Labelled photos from "data", an image-classification folder in SasandinieJayarathna/WeddingLens. The possible labels are: boho chic, garden floral, luxury glamour, minimalist modern, rustic barn, traditional classic.

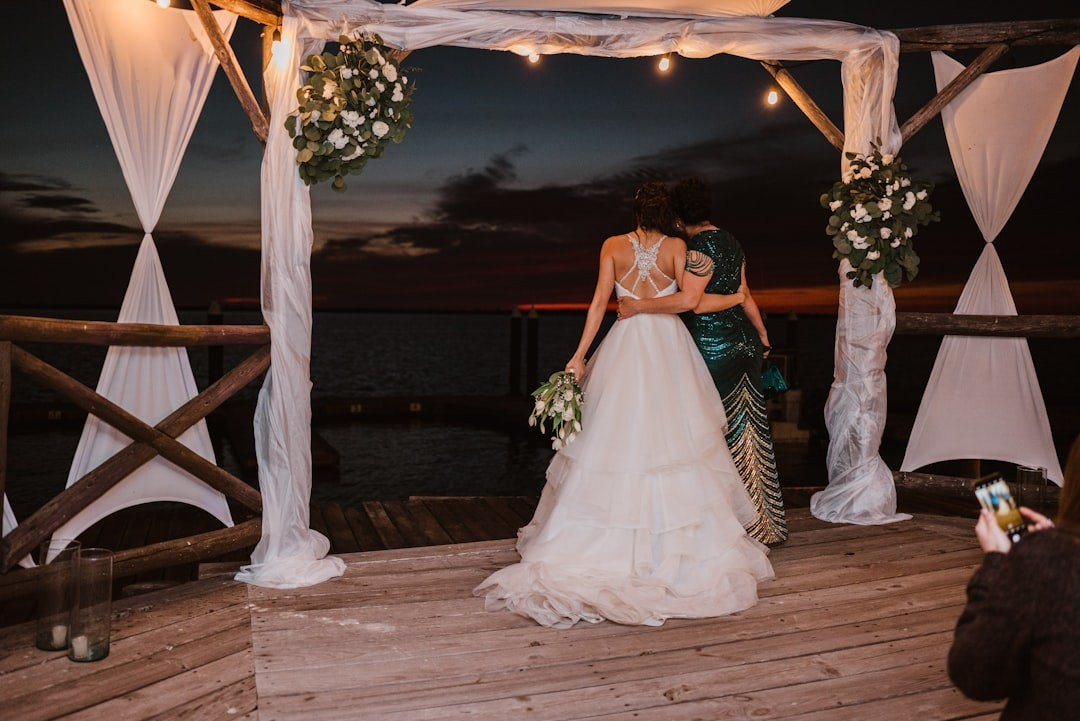
Label: garden floral

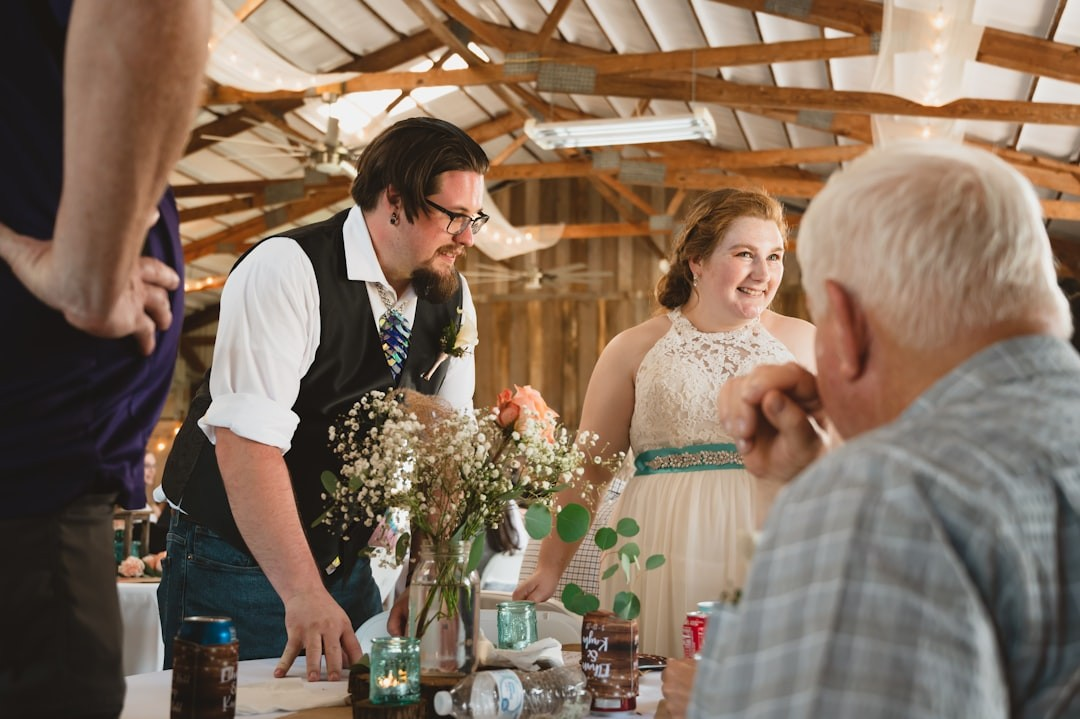
Label: rustic barn

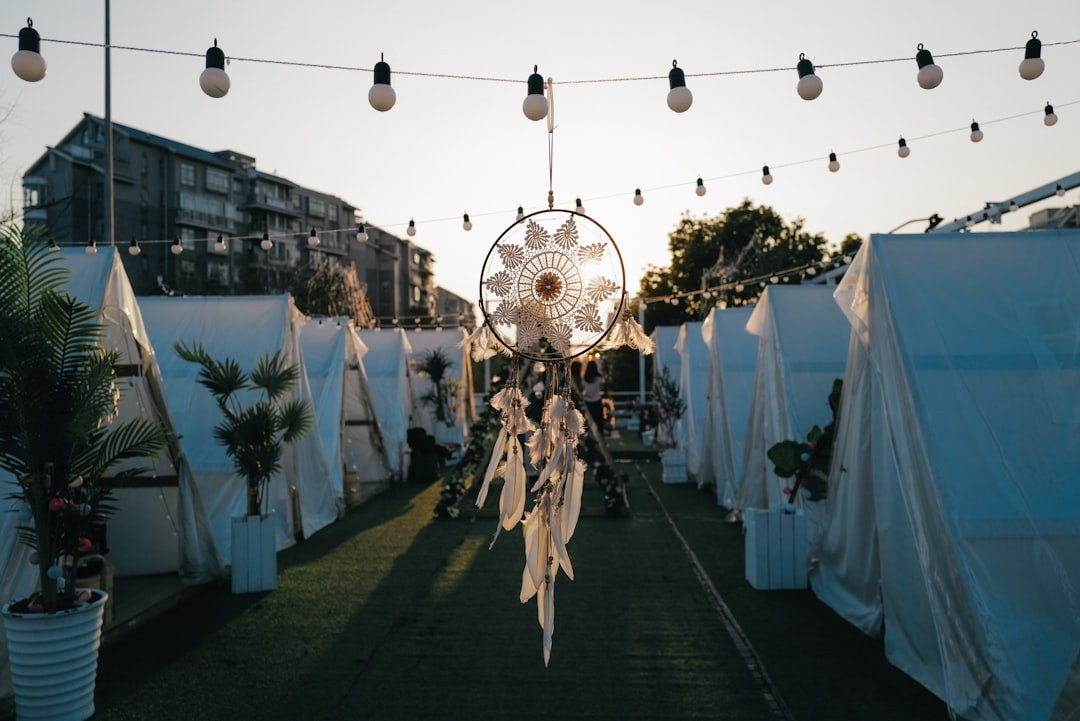
Label: boho chic

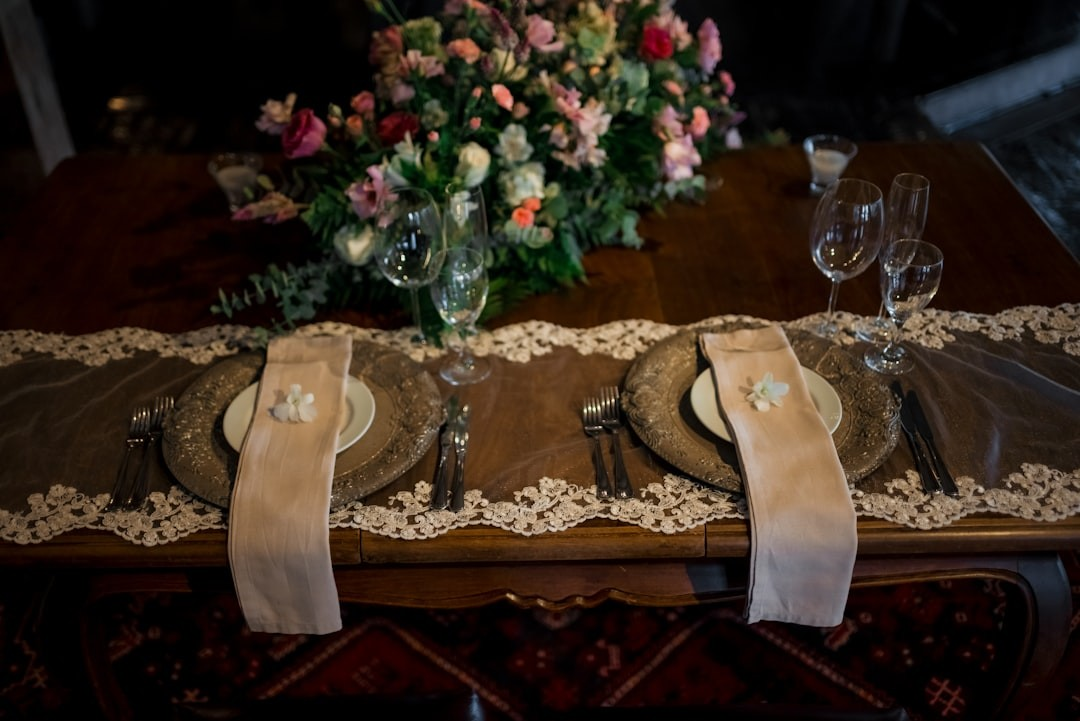
Label: traditional classic

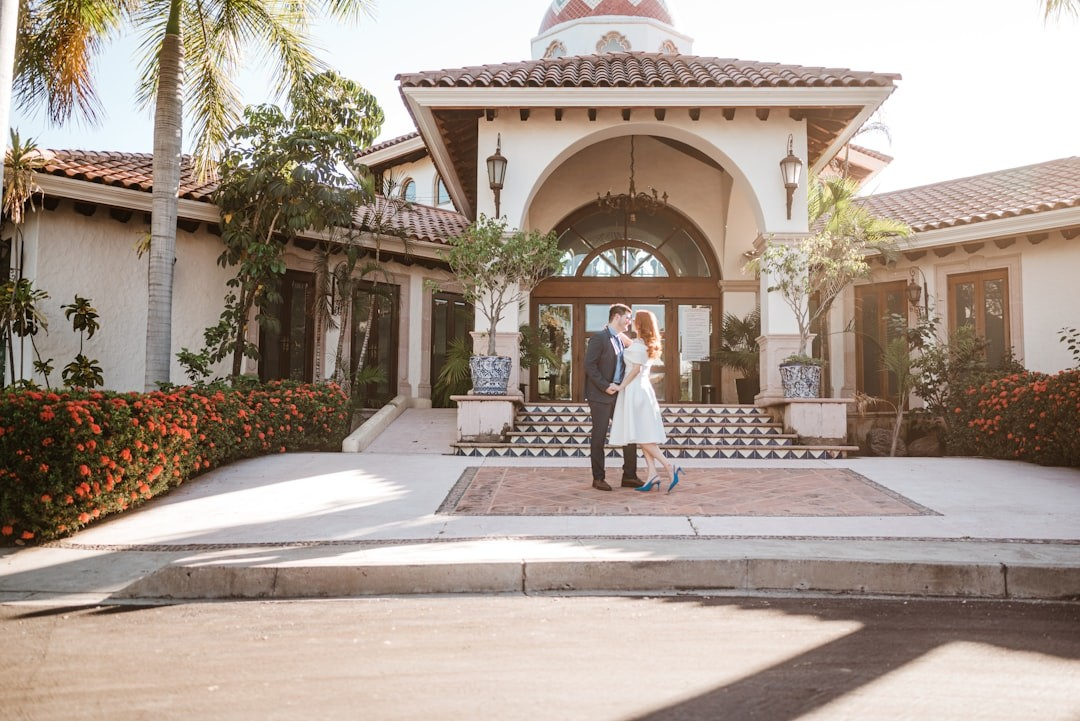
Label: luxury glamour

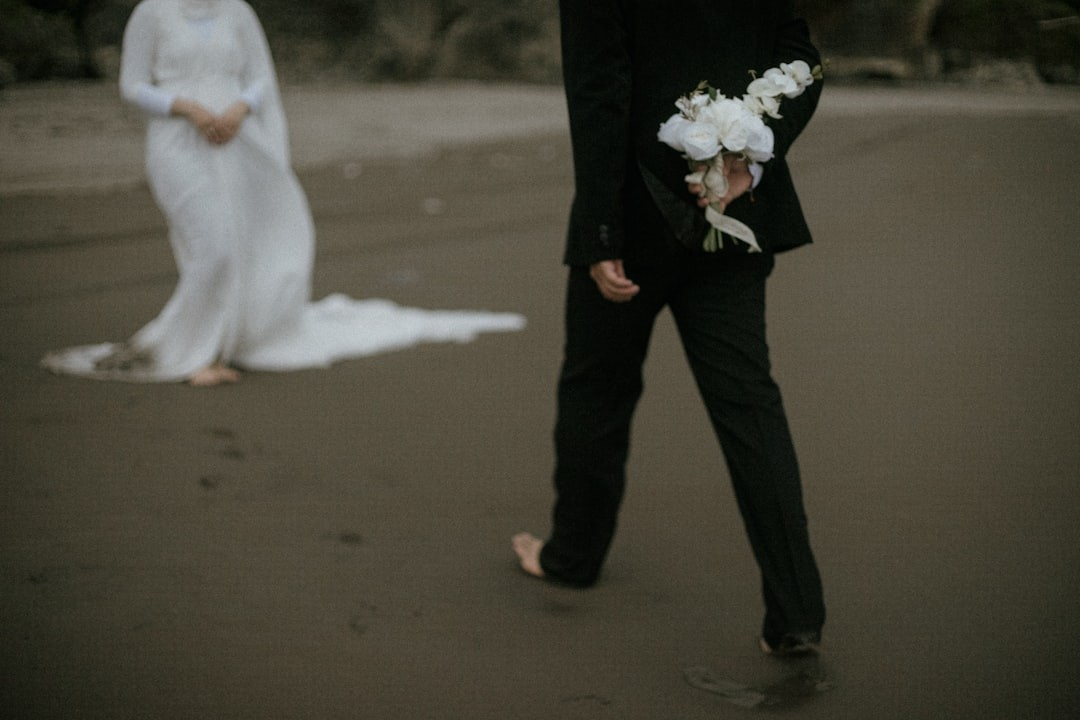
Label: minimalist modern
